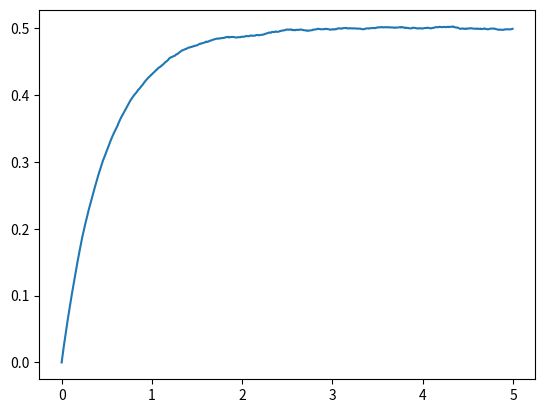

Python code for this plot:
# -*- coding: utf-8 -*-
"""
Spyder Editor

This is a temporary script file.
"""

import math
import random
import matplotlib.pyplot as plt
import bisect

k = 1

def get_jump_time():
    return -(1/k)*math.log(random.random())
    
def simulate_atom(duration):
    time = [0]
    state = [0]
    
    while time[-1] < duration:
        time.append(get_jump_time() + time[-1])
        state.append(1 if state[-1] == 0 else 0)
        
    if (time[-1] > duration):
        time.pop()
        state.pop()
    
    return time, state
    
def get_average(N, duration, num_bins):
    average_state = [0 for x in range(num_bins)]
    time_x = [duration*(x/num_bins) for x in range(num_bins)]
    
    for a in range(N):
        single_atom_time, single_atom_state = simulate_atom(duration)
        
        for b in range(1,num_bins):
            index = bisect.bisect_left(single_atom_time, time_x[b]) - 1
            average_state[b] += single_atom_state[index]
            
    average_state = [a/N for a in average_state]
    
    print(average_state)
    plt.plot(time_x, average_state)

get_average(100000, 5, 1000)